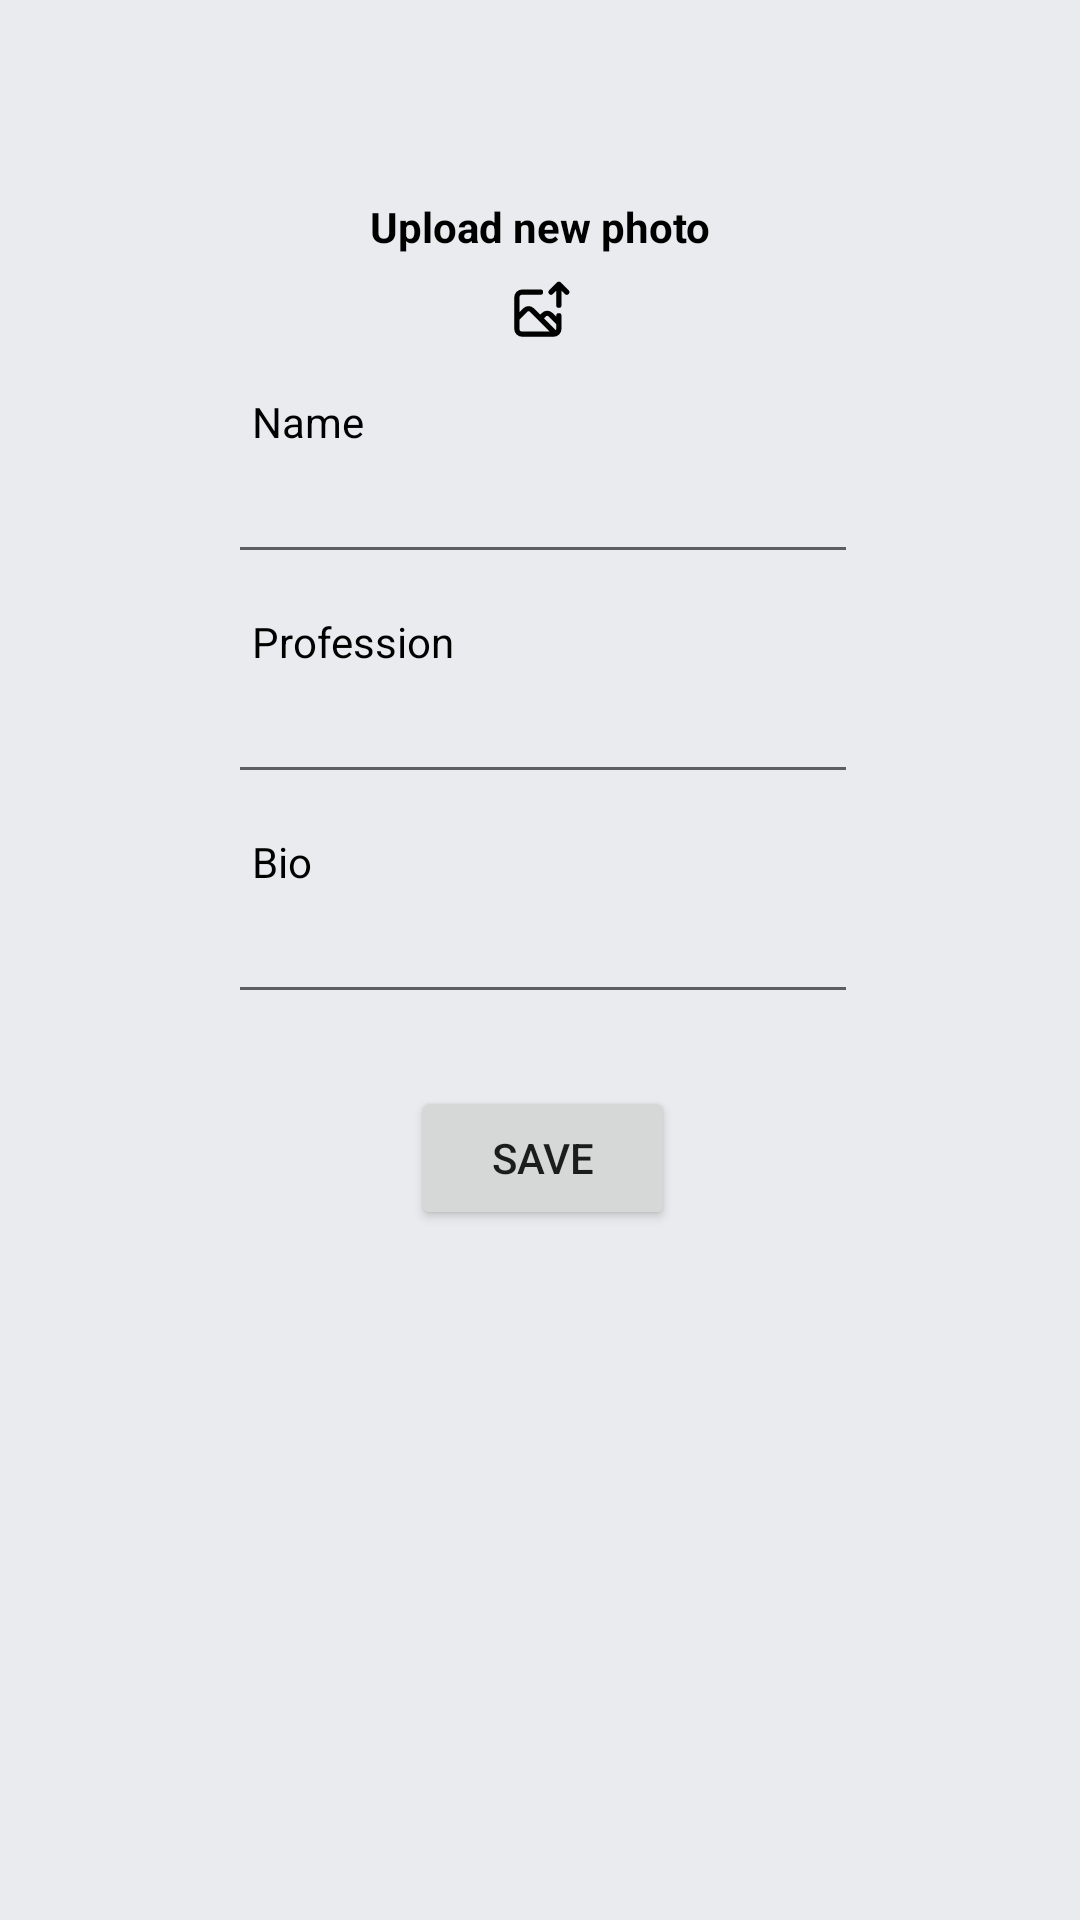

Layout XML and referenced resources for this Android screen:
<!-- AndroidManifest.xml: application theme Theme.FoodLok -->
<!-- res/layout/fragment_creator_edit_profile.xml -->
<?xml version="1.0" encoding="utf-8"?>
<androidx.constraintlayout.widget.ConstraintLayout xmlns:android="http://schemas.android.com/apk/res/android"
    xmlns:tools="http://schemas.android.com/tools"
    android:id="@+id/editProfileContainer"
    android:layout_width="match_parent"
    android:layout_height="match_parent"
    xmlns:app="http://schemas.android.com/apk/res-auto"
    android:background="#E9EBEE"
    android:orientation="vertical"
    tools:context=".Fragments.CreatorEditProfileFragment">

    
    <ImageView
        android:id="@+id/imgCreatorProfilePhoto"
        android:layout_width="@dimen/_90mdp"
        android:layout_height="@dimen/_90mdp"
        android:layout_gravity="center_horizontal"
        android:layout_marginTop="50dp"
        android:src="@drawable/profile"
        app:layout_constraintTop_toTopOf="parent"
        app:layout_constraintStart_toStartOf="parent"
        app:layout_constraintEnd_toEndOf="parent"/>

    <TextView
        android:id="@+id/txtUploadPhoto"
        android:layout_width="wrap_content"
        android:layout_height="wrap_content"
        android:text="Upload new photo"
        android:layout_marginTop="16dp"
        android:textColor="@color/black"
        android:textStyle="bold"
        app:layout_constraintTop_toBottomOf="@+id/imgCreatorProfilePhoto"
        app:layout_constraintStart_toStartOf="@+id/imgCreatorProfilePhoto"
        app:layout_constraintEnd_toEndOf="@+id/imgCreatorProfilePhoto"/>

    <ImageView
        android:id="@+id/imgUploadProfilePhoto"
        android:layout_width="21dp"
        android:layout_height="21dp"
        android:layout_marginTop="8dp"
        android:src="@drawable/upload_image"
        app:layout_constraintEnd_toEndOf="@+id/txtUploadPhoto"
        app:layout_constraintStart_toStartOf="@+id/txtUploadPhoto"
        app:layout_constraintTop_toBottomOf="@+id/txtUploadPhoto" />

    <Button
        android:id="@+id/btnSave"
        android:layout_width="wrap_content"
        android:layout_height="wrap_content"
        android:layout_marginTop="24dp"
        android:text="Save"
        app:layout_constraintEnd_toEndOf="@+id/creatorEditProfileBio"
        app:layout_constraintStart_toStartOf="@+id/creatorEditProfileBio"
        app:layout_constraintTop_toBottomOf="@+id/creatorEditProfileBio" />

    <EditText
        android:id="@+id/creatorEditProfileProfileName"
        android:layout_width="wrap_content"
        android:layout_height="wrap_content"
        android:layout_marginTop="36dp"
        android:ems="10"
        android:inputType="textPersonName"
        app:layout_constraintEnd_toEndOf="@+id/imgUploadProfilePhoto"
        app:layout_constraintHorizontal_bias="0.497"
        app:layout_constraintStart_toStartOf="@+id/imgUploadProfilePhoto"
        app:layout_constraintTop_toBottomOf="@+id/imgUploadProfilePhoto" />

    <EditText
        android:id="@+id/creatorEditProfileProfessionName"
        android:layout_width="wrap_content"
        android:layout_height="wrap_content"
        android:layout_marginTop="32dp"
        android:ems="10"
        android:inputType="textPersonName"
        app:layout_constraintEnd_toEndOf="@+id/creatorEditProfileProfileName"
        app:layout_constraintStart_toStartOf="@+id/creatorEditProfileProfileName"
        app:layout_constraintTop_toBottomOf="@+id/creatorEditProfileProfileName" />

    <TextView
        android:id="@+id/textView9"
        android:layout_width="wrap_content"
        android:layout_height="wrap_content"
        android:layout_marginStart="8dp"
        android:text="Name"
        android:textColor="@color/black"
        android:textSize="@dimen/_10font_mdp"
        app:layout_constraintBottom_toTopOf="@+id/creatorEditProfileProfileName"
        app:layout_constraintStart_toStartOf="@+id/creatorEditProfileProfileName"
        app:layout_constraintTop_toBottomOf="@+id/imgUploadProfilePhoto"
        app:layout_constraintVertical_bias="1.0" />

    <TextView
        android:id="@+id/textView17"
        android:layout_width="wrap_content"
        android:layout_height="wrap_content"
        android:layout_marginStart="8dp"
        android:text="Profession"
        android:textColor="@color/black"
        android:textSize="@dimen/_10font_mdp"
        app:layout_constraintBottom_toTopOf="@+id/creatorEditProfileProfessionName"
        app:layout_constraintStart_toStartOf="@+id/creatorEditProfileProfessionName" />

    <EditText
        android:id="@+id/creatorEditProfileBio"
        android:layout_width="wrap_content"
        android:layout_height="wrap_content"
        android:layout_marginTop="32dp"
        android:ems="10"
        android:gravity="top|start"
        android:inputType="textMultiLine"
        app:layout_constraintEnd_toEndOf="@+id/creatorEditProfileProfessionName"
        app:layout_constraintStart_toStartOf="@+id/creatorEditProfileProfessionName"
        app:layout_constraintTop_toBottomOf="@+id/creatorEditProfileProfessionName" />

    <TextView
        android:id="@+id/textView3"
        android:layout_width="wrap_content"
        android:layout_height="wrap_content"
        android:layout_marginStart="8dp"
        android:text="Bio"
        android:textColor="@color/black"
        android:textSize="@dimen/_10font_mdp"
        app:layout_constraintBottom_toTopOf="@+id/creatorEditProfileBio"
        app:layout_constraintStart_toStartOf="@+id/creatorEditProfileBio" />


</androidx.constraintlayout.widget.ConstraintLayout>
<!-- resources referenced by this layout -->
<resources>
  <color name="black">#FF000000</color>
  <!-- drawable profile: jpg bitmap (drawable, 100863 bytes) -->
  <!-- drawable upload_image (drawable) -->
  <vector xmlns:android="http://schemas.android.com/apk/res/android"
      android:width="28dp"
      android:height="28dp"
      android:viewportWidth="24"
      android:viewportHeight="24">
      <path
          android:fillColor="#000000"
          android:pathData="M19,13a1,1 0,0 0,-1 1v0.38L16.52,12.9a2.79,2.79 0,0 0,-3.93 0l-0.7,0.7L9.41,11.12a2.85,2.85 0,0 0,-3.93 0L4,12.6L4,7A1,1 0,0 1,5 6h7a1,1 0,0 0,0 -2L5,4A3,3 0,0 0,2 7L2,19a3,3 0,0 0,3 3L17,22a3,3 0,0 0,3 -3L20,14A1,1 0,0 0,19 13ZM5,20a1,1 0,0 1,-1 -1L4,15.43l2.9,-2.9a0.79,0.79 0,0 1,1.09 0l3.17,3.17 0,0L15.46,20ZM18,19a0.89,0.89 0,0 1,-0.18 0.53L13.31,15l0.7,-0.7a0.77,0.77 0,0 1,1.1 0L18,17.21ZM22.71,4.29l-3,-3a1,1 0,0 0,-0.33 -0.21,1 1,0 0,0 -0.76,0 1,1 0,0 0,-0.33 0.21l-3,3a1,1 0,0 0,1.42 1.42L18,4.41L18,10a1,1 0,0 0,2 0L20,4.41l1.29,1.3a1,1 0,0 0,1.42 0A1,1 0,0 0,22.71 4.29Z" />
  </vector>
  <style name="Theme.FoodLok" parent="Theme.MaterialComponents.DayNight.DarkActionBar">
          
          <item name="colorPrimary">@color/purple_500</item>
          <item name="colorPrimaryVariant">@color/purple_700</item>
          <item name="colorOnPrimary">@color/white</item>
          
          <item name="colorSecondary">@color/teal_200</item>
          <item name="colorSecondaryVariant">@color/teal_700</item>
          <item name="colorOnSecondary">@color/black</item>
          
          <item name="android:statusBarColor" tools:targetApi="l">?attr/colorPrimaryVariant</item>
          
      </style>
  <color name="purple_500">#FF6200EE</color>
  <color name="purple_700">#FF3700B3</color>
  <color name="white">#FFFFFFFF</color>
  <color name="teal_200">#FF03DAC5</color>
  <color name="teal_700">#FF018786</color>
</resources>
